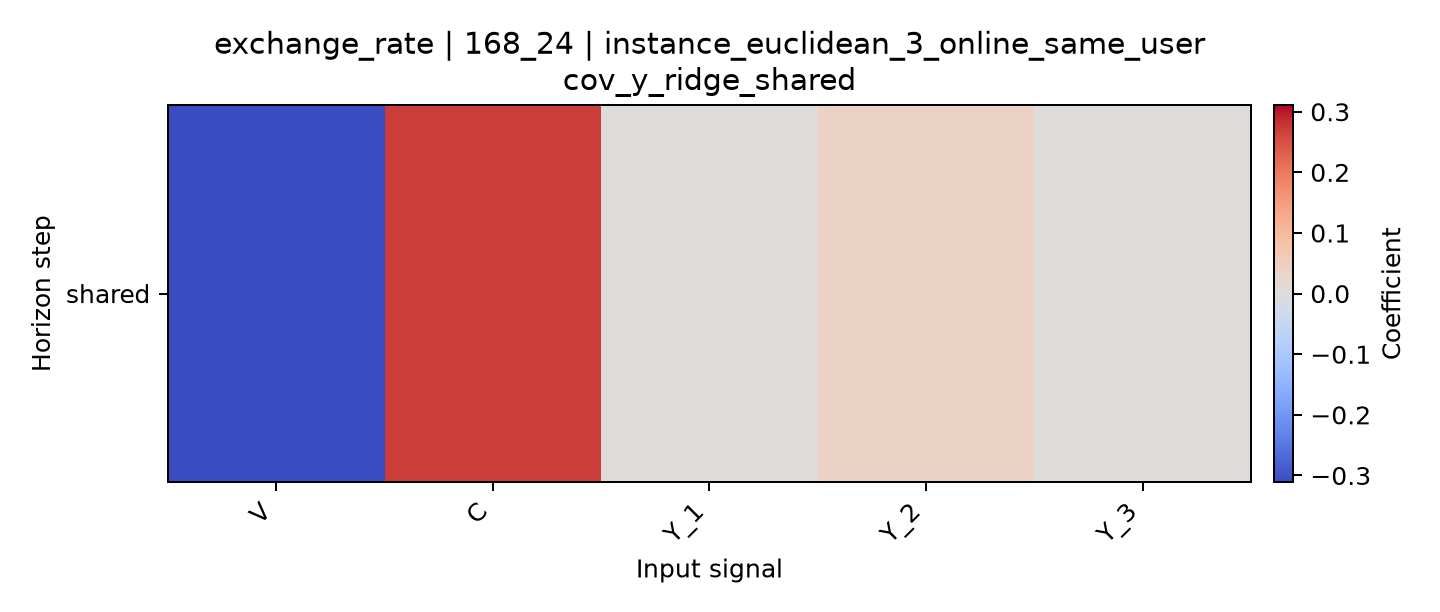

Source data for this figure (header and first rows):
horizon, V, C, Y_1, Y_2, Y_3
shared, -0.3111, 0.2715, 1.2112803808787945e-06, 0.03899, 1.8337684371972552e-05
